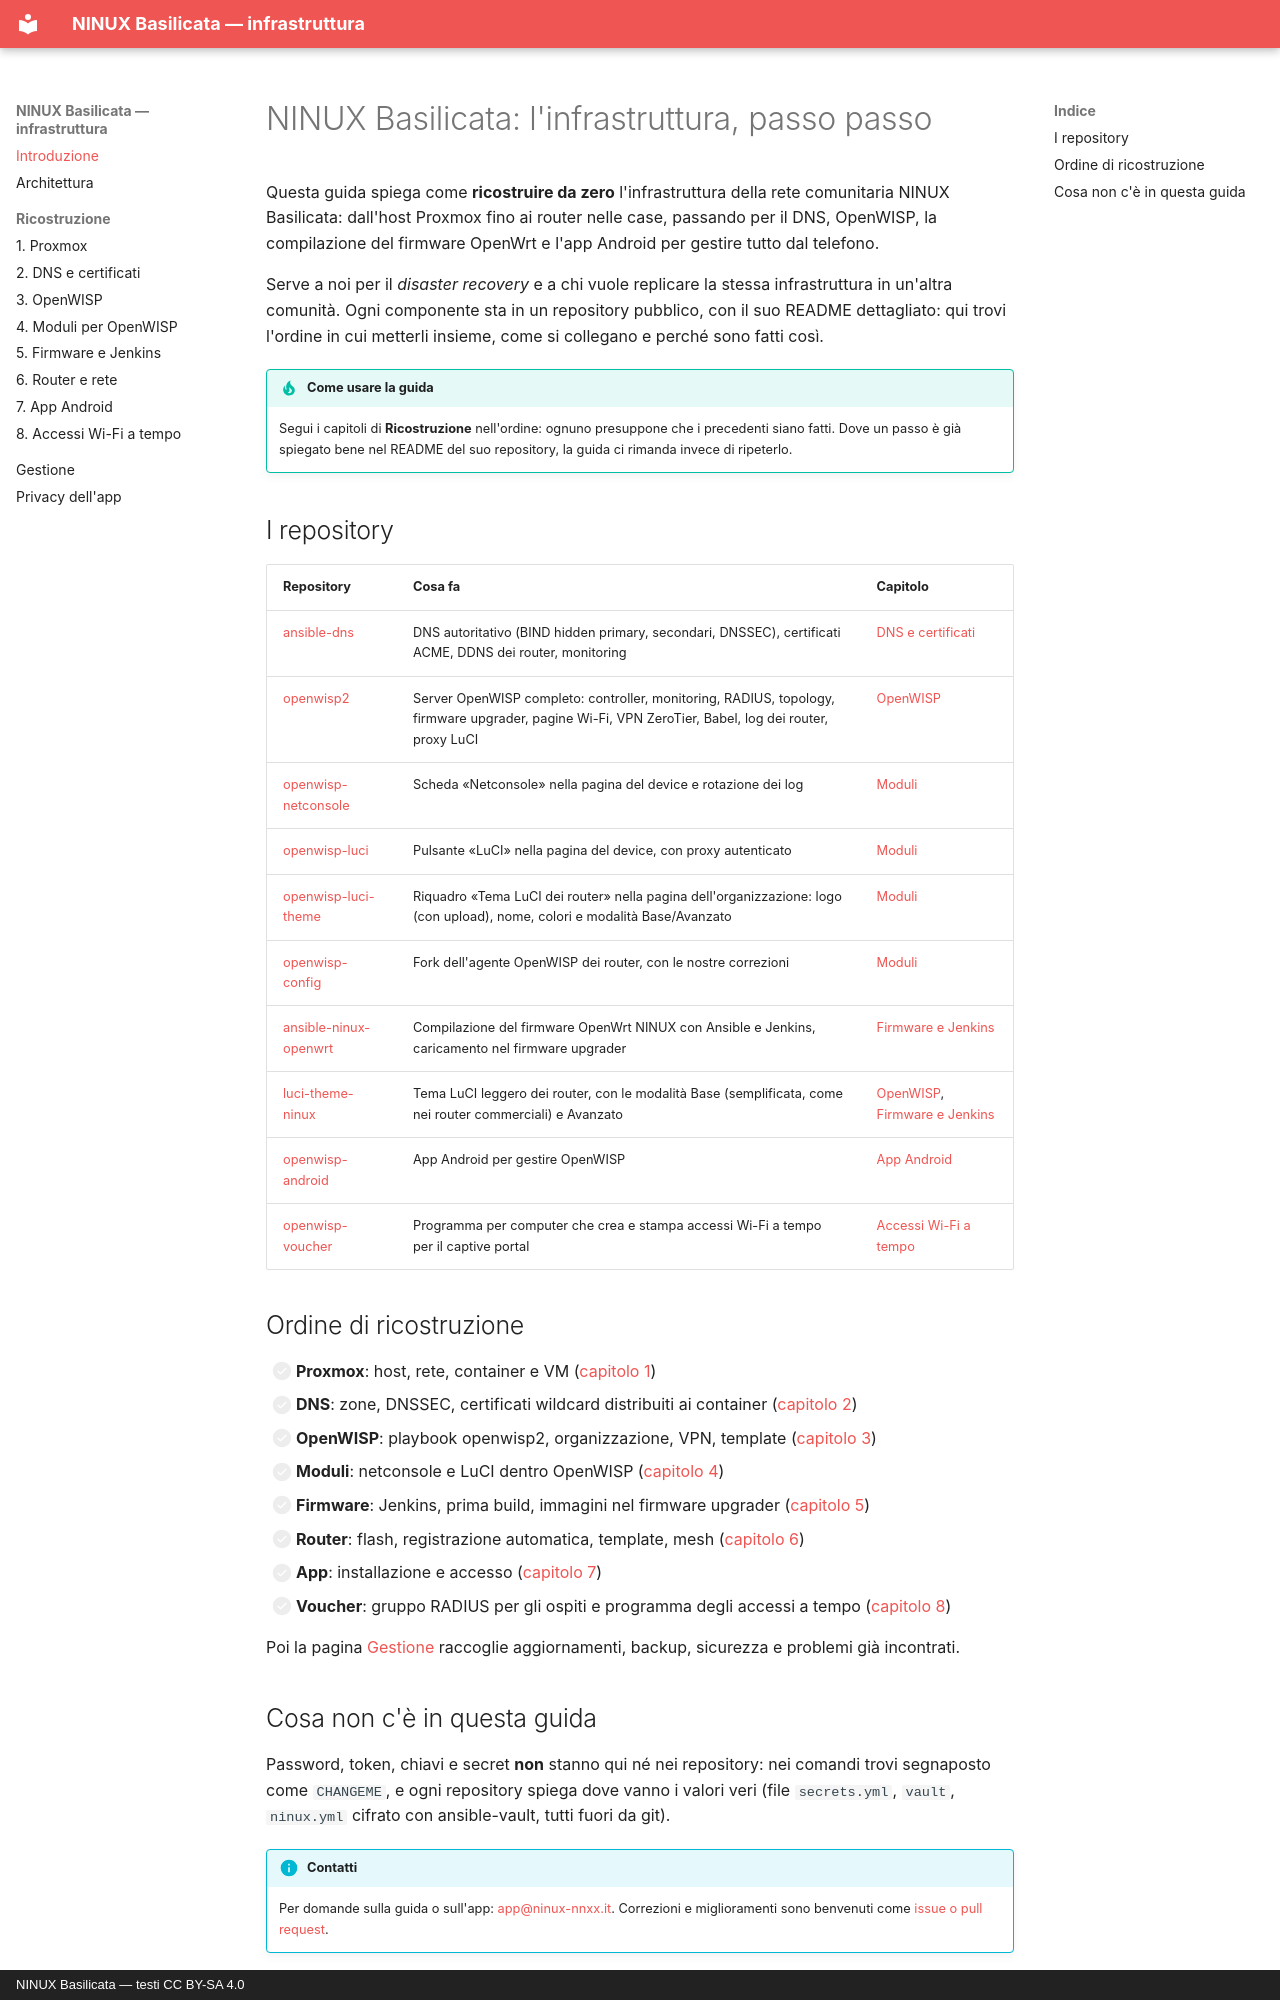

repository: mikysal78/ninux-basilicata-infra · page: index.html · generator: mkdocs · copyright: NINUX Basilicata — testi CC BY-SA 4.0

# NINUX Basilicata: l'infrastruttura, passo passo

Questa guida spiega come **ricostruire da zero** l'infrastruttura della rete
comunitaria NINUX Basilicata: dall'host Proxmox fino ai router nelle case,
passando per il DNS, OpenWISP, la compilazione del firmware OpenWrt e l'app
Android per gestire tutto dal telefono.

Serve a noi per il *disaster recovery* e a chi vuole replicare la stessa
infrastruttura in un'altra comunità. Ogni componente sta in un repository
pubblico, con il suo README dettagliato: qui trovi l'ordine in cui metterli
insieme, come si collegano e perché sono fatti così.

!!! tip "Come usare la guida"
    Segui i capitoli di **Ricostruzione** nell'ordine: ognuno presuppone che i
    precedenti siano fatti. Dove un passo è già spiegato bene nel README del
    suo repository, la guida ci rimanda invece di ripeterlo.

## I repository

| Repository | Cosa fa | Capitolo |
|---|---|---|
| [ansible-dns](https://github.com/mikysal78/ansible-dns) | DNS autoritativo (BIND hidden primary, secondari, DNSSEC), certificati ACME, DDNS dei router, monitoring | [DNS e certificati](dns.md) |
| [openwisp2](https://github.com/mikysal78/openwisp2) | Server OpenWISP completo: controller, monitoring, RADIUS, topology, firmware upgrader, pagine Wi-Fi, VPN ZeroTier, Babel, log dei router, proxy LuCI | [OpenWISP](openwisp.md) |
| [openwisp-netconsole](https://github.com/mikysal78/openwisp-netconsole) | Scheda «Netconsole» nella pagina del device e rotazione dei log | [Moduli](moduli.md) |
| [openwisp-luci](https://github.com/mikysal78/openwisp-luci) | Pulsante «LuCI» nella pagina del device, con proxy autenticato | [Moduli](moduli.md) |
| [openwisp-luci-theme](https://github.com/mikysal78/openwisp-luci-theme) | Riquadro «Tema LuCI dei router» nella pagina dell'organizzazione: logo (con upload), nome, colori e modalità Base/Avanzato | [Moduli](moduli.md) |
| [openwisp-config](https://github.com/mikysal78/openwisp-config) | Fork dell'agente OpenWISP dei router, con le nostre correzioni | [Moduli](moduli.md) |
| [ansible-ninux-openwrt](https://github.com/mikysal78/ansible-ninux-openwrt) | Compilazione del firmware OpenWrt NINUX con Ansible e Jenkins, caricamento nel firmware upgrader | [Firmware e Jenkins](firmware.md) |
| [luci-theme-ninux](https://github.com/mikysal78/luci-theme-ninux) | Tema LuCI leggero dei router, con le modalità Base (semplificata, come nei router commerciali) e Avanzato | [OpenWISP](openwisp.md#3-primo-accesso), [Firmware e Jenkins](firmware.md) |
| [openwisp-android](https://github.com/mikysal78/openwisp-android) | App Android per gestire OpenWISP | [App Android](app.md) |
| [openwisp-voucher](https://github.com/mikysal78/openwisp-voucher) | Programma per computer che crea e stampa accessi Wi-Fi a tempo per il captive portal | [Accessi Wi-Fi a tempo](voucher.md) |

## Ordine di ricostruzione

- [ ] **Proxmox**: host, rete, container e VM ([capitolo 1](proxmox.md))
- [ ] **DNS**: zone, DNSSEC, certificati wildcard distribuiti ai container ([capitolo 2](dns.md))
- [ ] **OpenWISP**: playbook openwisp2, organizzazione, VPN, template ([capitolo 3](openwisp.md))
- [ ] **Moduli**: netconsole e LuCI dentro OpenWISP ([capitolo 4](moduli.md))
- [ ] **Firmware**: Jenkins, prima build, immagini nel firmware upgrader ([capitolo 5](firmware.md))
- [ ] **Router**: flash, registrazione automatica, template, mesh ([capitolo 6](router.md))
- [ ] **App**: installazione e accesso ([capitolo 7](app.md))
- [ ] **Voucher**: gruppo RADIUS per gli ospiti e programma degli accessi a tempo ([capitolo 8](voucher.md))

Poi la pagina [Gestione](gestione.md) raccoglie aggiornamenti, backup,
sicurezza e problemi già incontrati.
